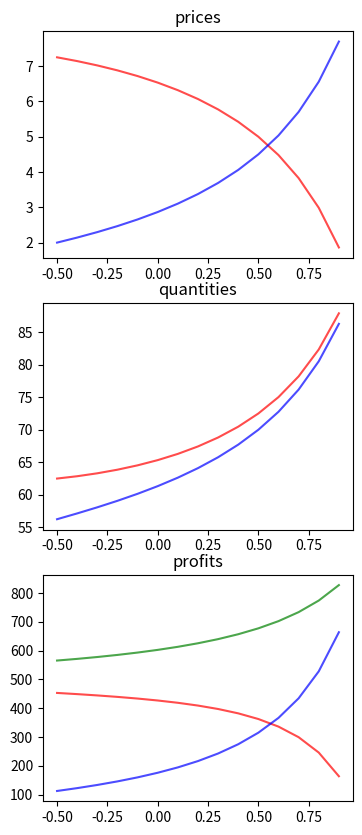

Python code for this plot:
import matplotlib.pyplot as plt
import random
import math
from sympy import *

C = 7000
J = 100
M = 2000
N = 400
Pj = 100
Pc = 100


def dc(j, n):
    return max(random.random() * j * n / 1000000 * Pc, 0)
    # if j <= 0: return 0
    # return max(random.random() * math.log10(j) * n, 0)

def dj(c, m):
    return max(random.random() * c * m / 10000000000 * Pj, 0)
    # if c <= 0: return 0
    # return max(random.random() * math.log10(c) * m, 0)


def draw():
    c = C
    j = J
    m = M
    n = N
    fig, (ax1, ax2) = plt.subplots(2, figsize=(8, 6))
    for t in range(1, 1000):
        ax1.scatter(t, c)
        ax2.scatter(t, j)
        print("c: " + str(c) + ", j: " + str(j))
        print("dc: " + str(dc(j, n)) + ", dj: " + str(dj(c, m)))
        print()

        tmp_c = c
        tmp_m = m
        c += dc(j, n)
        m -= dc(j, n)
        j += dj(tmp_c, tmp_m)
        n -= dj(tmp_c, tmp_m)
    plt.show()



def func(Qc, Qj, ecj, ejc, Vc, Vj):
    pc = symbols('pc')
    pj = symbols('pj')

    Dc = map(Function, 'Dc')
    Dj = map(Function, 'Dj')
    Dc = Qc - Qc * pc / Vc
    Dj = Qj - Qj * pj / Vj

    res = solve([Qc * pc + Qc * ecj * pj - Vc * Dc - Vc * ejc * Dj, \
                 Qj * pj + Qj * ejc * pc - Vj * Dj - Vj * ecj * Dc], [pc, pj])
    print("res: " + str(res))
    return res



def res(Qc, Qj, Vc, Vj, ecj, ejc):
    fig, (ax1, ax2, ax3) = plt.subplots(3, figsize=(4, 10))
    pc_list = []
    pj_list = []
    qc_list = []
    qj_list = []
    paic_list = []
    paij_list = []
    pai_list = []

    for i in range(len(ecj)):
        res = func(Qc, Qj, ecj[i], ejc[i], Vc, Vj)

        pc = res[symbols('pc')]
        pj = res[symbols('pj')]
        print("pc: " + str((float)(pc)) + " pj: " + str((float)(pj)))
        pc_list.append(pc)
        pj_list.append(pj)

        qc = max(Qc * (1 - pc / Vc) + ejc[i] * Qj * (1 - pj / Vj), 0)
        qj = max(Qj * (1 - pj / Vj) + ecj[i] * Qc * (1 - pc / Vc), 0)
        print("qc: " + str((float)(qc)) + " qj: " + str((float)(qj)))
        qc_list.append(qc)
        qj_list.append(qj)

        paic = pc * qc
        paij = pj * qj
        pai = paic + paij
        print("c: " + str((float)(paic)) + " j: " + str((float)(paij)))
        paic_list.append(paic)
        paij_list.append(paij)
        pai_list.append(pai)

        print("pai: " + str((float)(pai)))
        print()


    ax1.set_title("prices")
    ax1.plot(ecj, pc_list, c='r', alpha=0.7, linestyle='solid')
    ax1.plot(ecj, pj_list, c='b', alpha=0.7, linestyle='solid')
    ax2.set_title("quantities")
    ax2.plot(ecj, qc_list, c='r', alpha=0.7, linestyle='solid')
    ax2.plot(ecj, qj_list, c='b', alpha=0.7, linestyle='solid')
    ax3.set_title("profits")
    ax3.plot(ecj, paic_list, c='r', alpha=0.7, linestyle='solid')
    ax3.plot(ecj, paij_list, c='b', alpha=0.7, linestyle='solid')
    ax3.plot(ecj, pai_list, c='g', alpha=0.7, linestyle='solid')

    plt.show()



# def main():
#     draw()

if __name__ == "__main__":
    # func(0, 0, 0, 0, 0, 0)
    Qc = 100 # 100, 10, 10, 60
    Qj = 90
    Vc = 10
    Vj = 9
    # ecj = [0, 0.1, 0.2, 0.3, 0.4, 0.5, 0.6, 0.7, 0.8, 0.9]
    # ejc = [0, 0.1, 0.2, 0.3, 0.4, 0.5, 0.6, 0.7, 0.8, 0.9]
    # ejc = [0, -0.1, -0.2, -0.3, -0.4, -0.5, -0.6, -0.7, -0.8, -0.9]

    ecj = [-0.5, -0.4, -0.3, -0.2, -0.1, 0, 0.1, 0.2, 0.3, 0.4, 0.5, 0.6, 0.7, 0.8, 0.9]
    ejc = [0.5, 0.5, 0.5, 0.5, 0.5, 0.5, 0.5, 0.5, 0.5, 0.5, 0.5, 0.5, 0.5, 0.5, 0.5]


    res(Qc, Qj, Vc, Vj, ecj, ejc)
    # Q()
    # pai()
